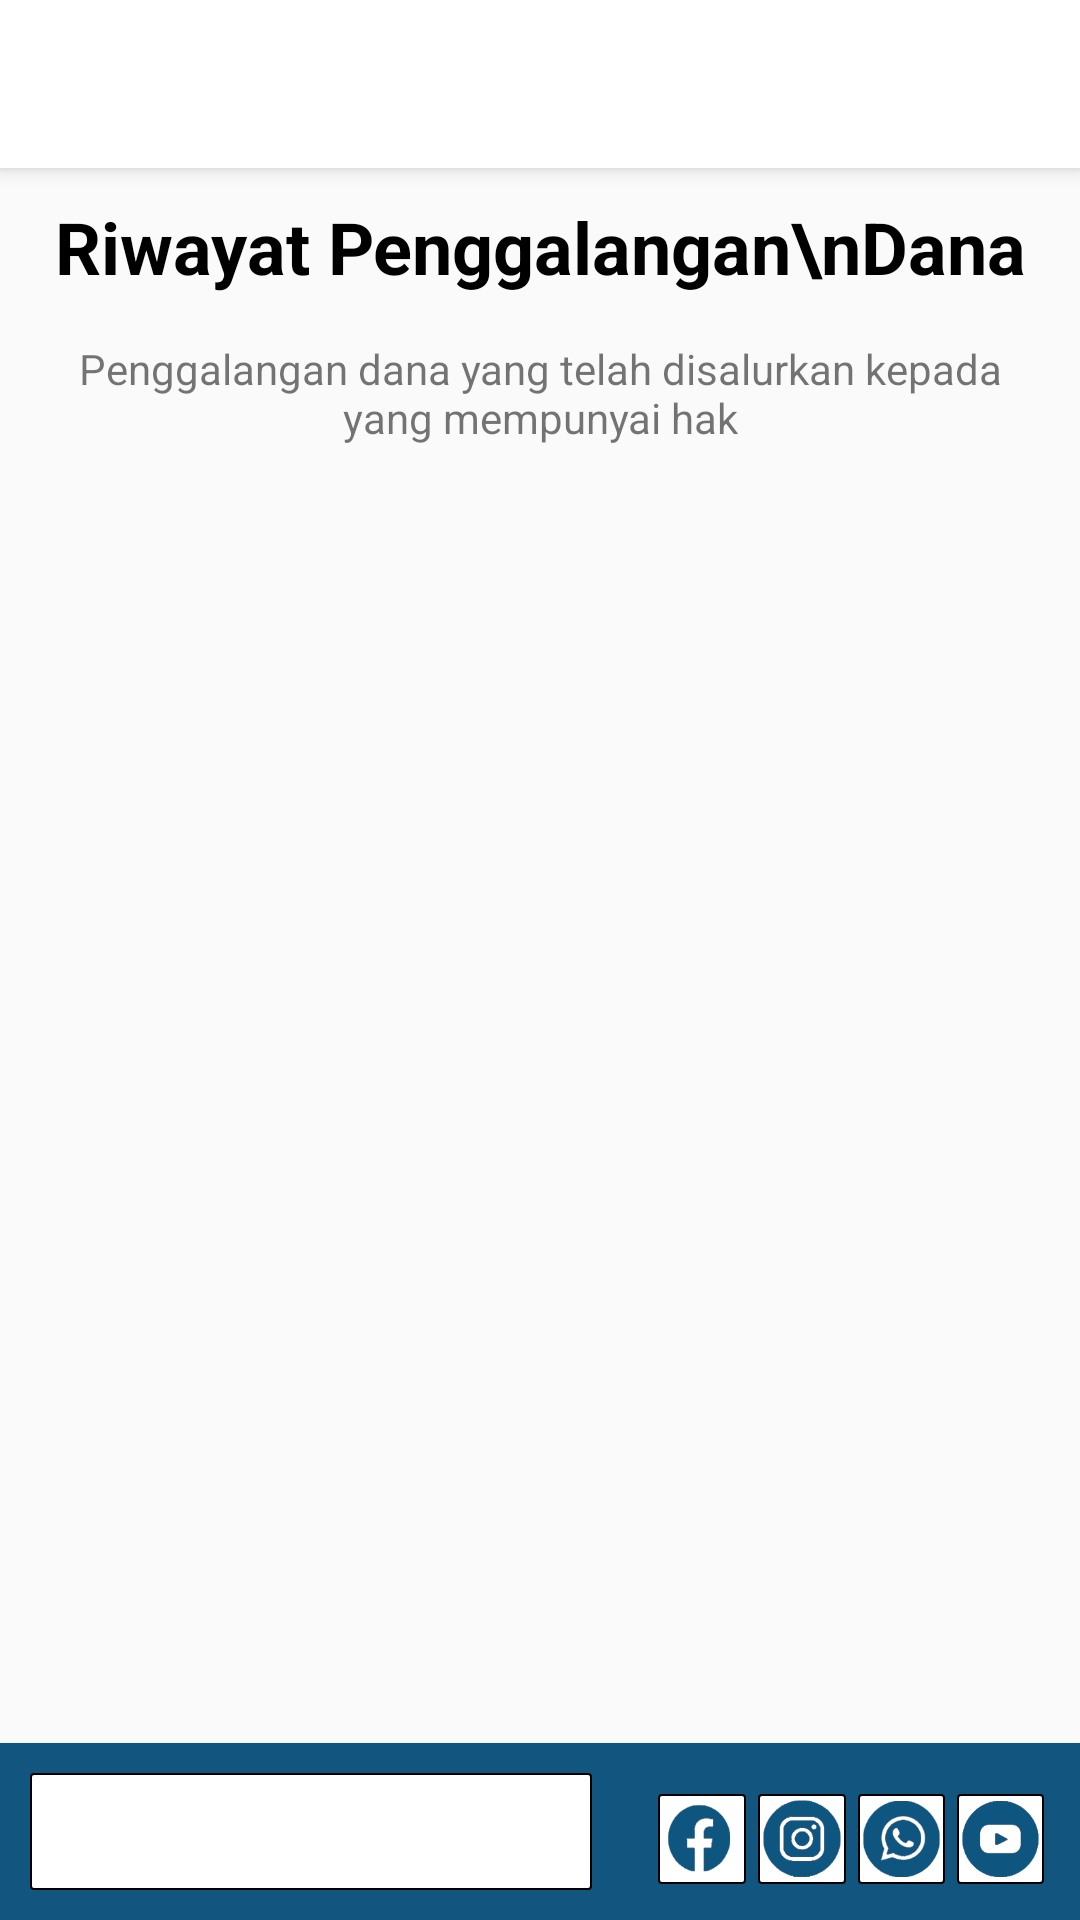

Produce the Android XML layout that renders to this screen, including the resource entries it uses.
<!-- AndroidManifest.xml: application theme AppTheme -->
<!-- res/layout/activity_riwayat_galangan.xml -->
<?xml version="1.0" encoding="utf-8"?>
<android.support.constraint.ConstraintLayout xmlns:android="http://schemas.android.com/apk/res/android"
    xmlns:app="http://schemas.android.com/apk/res-auto"
    xmlns:tools="http://schemas.android.com/tools"
    android:layout_width="match_parent"
    android:layout_height="match_parent"
    tools:context=".RiwayatGalanganActivity">

    <LinearLayout
        android:id="@+id/layout"
        android:layout_width="match_parent"
        android:layout_height="match_parent"
        android:orientation="vertical"
        android:layout_marginBottom="65dp"
        app:layout_constraintLeft_toLeftOf="parent"
        app:layout_constraintRight_toRightOf="parent"
        app:layout_constraintTop_toTopOf="parent"
        tools:ignore="MissingConstraints">


        <include
            android:id="@+id/toolbar"
            layout="@layout/toolbar" />

        <android.support.v4.widget.NestedScrollView
            android:id="@+id/scroll_view"
            android:layout_width="match_parent"
            android:layout_height="match_parent"
            android:layout_marginTop="10dp"
            android:fillViewport="true"
            tools:ignore="MissingConstraints">

            <android.support.constraint.ConstraintLayout
                android:layout_width="match_parent"
                android:layout_height="match_parent">

                <TextView
                    android:id="@+id/tv_judul"
                    android:layout_width="match_parent"
                    android:layout_height="wrap_content"
                    android:layout_marginTop="20dp"
                    android:gravity="center"
                    android:text="Riwayat Penggalangan\nDana"
                    android:textColor="@color/black"
                    android:textSize="24dp"
                    android:textStyle="bold"
                    tools:ignore="MissingConstraints" />

                <ImageView
                    android:id="@+id/line"
                    android:layout_width="match_parent"
                    android:layout_height="wrap_content"
                    android:layout_marginTop="5dp"
                    android:src="@drawable/tag_line"
                    app:layout_constraintLeft_toLeftOf="parent"
                    app:layout_constraintRight_toRightOf="parent"
                    app:layout_constraintTop_toBottomOf="@id/tv_judul" />

                <TextView
                    android:id="@+id/title"
                    android:layout_width="match_parent"
                    android:layout_height="wrap_content"
                    android:gravity="center"
                    android:padding="10dp"
                    android:text="Penggalangan dana yang telah disalurkan kepada yang mempunyai hak"
                    app:layout_constraintLeft_toLeftOf="parent"
                    app:layout_constraintRight_toRightOf="parent"
                    app:layout_constraintTop_toBottomOf="@id/line" />

                <android.support.v7.widget.RecyclerView
                    android:id="@+id/rv_riwayat"
                    android:layout_width="match_parent"
                    android:layout_height="wrap_content"
                    app:layout_constraintHorizontal_bias="0.0"
                    app:layout_constraintLeft_toLeftOf="parent"
                    app:layout_constraintRight_toRightOf="parent"
                    app:layout_constraintTop_toBottomOf="@id/title" />
            </android.support.constraint.ConstraintLayout>
        </android.support.v4.widget.NestedScrollView>

    </LinearLayout>


    <include
        android:id="@+id/footer"
        layout="@layout/footer"
        android:layout_width="0dp"
        android:layout_height="wrap_content"
        app:layout_constraintBottom_toBottomOf="parent"
        app:layout_constraintLeft_toLeftOf="parent"
        app:layout_constraintRight_toRightOf="parent" />
</android.support.constraint.ConstraintLayout>
<!-- res/layout/toolbar.xml (included above) -->
<?xml version="1.0" encoding="utf-8"?>
<android.support.v7.widget.Toolbar
    xmlns:android="http://schemas.android.com/apk/res/android"
    xmlns:app="http://schemas.android.com/apk/res-auto"
    android:id="@+id/toolbar"
    android:layout_width="match_parent"
    android:layout_height="?attr/actionBarSize"
    android:background="@color/white"
    android:elevation="4dp"
    android:theme="@style/ThemeOverlay.AppCompat.Light" >

    <ImageView
        android:visibility="gone"
        android:id="@+id/tv_header_title"
        android:layout_width="match_parent"
        android:layout_height="wrap_content"
        android:layout_gravity="start"
        android:src="@drawable/galang" />
    <ImageView
        android:visibility="gone"
        android:id="@+id/btn_user"
        android:layout_width="36dp"
        android:layout_height="36dp"
        android:layout_gravity="end"
        android:layout_marginEnd="10dp"
        android:clickable="true"
        android:src="@drawable/ic_baseline_account_circle_24" />
    <ImageView
        android:visibility="gone"
        android:id="@+id/iv_logout"
        android:layout_width="36dp"
        android:layout_height="36dp"
        android:layout_gravity="end"
        android:layout_marginEnd="10dp"
        android:clickable="true"
        android:src="@drawable/ic_baseline_exit_to_app_24" />
</android.support.v7.widget.Toolbar>
<!-- res/layout/footer.xml (included above) -->
<?xml version="1.0" encoding="utf-8"?>
<LinearLayout
    xmlns:android="http://schemas.android.com/apk/res/android"
    android:background="@color/colorPrimaryVariant"
    android:layout_width="match_parent"
    android:layout_height="wrap_content">

    <TextView
        android:layout_width="wrap_content"
        android:layout_height="wrap_content"
        android:drawableStart="@drawable/ic_baseline_email_24"
        android:text="@string/email"
        android:textColor="@color/white"
        android:padding="10dp"
        android:background="@drawable/bg_table"
        android:layout_margin="10dp"/>

    <LinearLayout
        android:layout_width="match_parent"
        android:layout_height="wrap_content"
        android:orientation="horizontal"
        android:layout_gravity="center|right|bottom"
        android:layout_margin="10dp">

        <ImageView
            android:layout_width="30dp"
            android:layout_height="30dp"
            android:layout_weight="1"
            android:layout_margin="2dp"
            android:src="@drawable/logo_fb"
            android:background="@drawable/bg_table"/>
        <ImageView
            android:layout_width="30dp"
            android:layout_height="30dp"
            android:layout_weight="1"
            android:layout_margin="2dp"
            android:src="@drawable/logo_ig"
            android:background="@drawable/bg_table"/>
        <ImageView
            android:layout_width="30dp"
            android:layout_height="30dp"
            android:layout_weight="1"
            android:layout_margin="2dp"
            android:src="@drawable/logo_wa"
            android:background="@drawable/bg_table"/>
        <ImageView
            android:layout_width="30dp"
            android:layout_height="30dp"
            android:layout_weight="1"
            android:layout_margin="2dp"
            android:src="@drawable/logo_yt"
            android:background="@drawable/bg_table"/>

    </LinearLayout>


</LinearLayout>
<!-- resources referenced by this layout -->
<resources>
  <color name="black">#FF000000</color>
  <color name="colorPrimaryVariant">#12557f</color>
  <color name="white">#FFFFFFFF</color>
  <!-- drawable bg_table (drawable) -->
  <?xml version="1.0" encoding="utf-8"?>
  <shape xmlns:android="http://schemas.android.com/apk/res/android"
      android:shape="rectangle" >
      <corners android:radius="1dp" />
          <stroke android:width="0.5dp" android:color="#000" />
      <solid android:color="#fff"/>
      
      
  </shape>
  <!-- drawable galang: jpg bitmap (drawable, 10127 bytes) -->
  <!-- drawable ic_baseline_account_circle_24 (drawable) -->
  <vector android:height="24dp" android:tint="#12557f"
      android:viewportHeight="24" android:viewportWidth="24"
      android:width="24dp" xmlns:android="http://schemas.android.com/apk/res/android">
      <path android:fillColor="@android:color/white" android:pathData="M12,2C6.48,2 2,6.48 2,12s4.48,10 10,10 10,-4.48 10,-10S17.52,2 12,2zM12,5c1.66,0 3,1.34 3,3s-1.34,3 -3,3 -3,-1.34 -3,-3 1.34,-3 3,-3zM12,19.2c-2.5,0 -4.71,-1.28 -6,-3.22 0.03,-1.99 4,-3.08 6,-3.08 1.99,0 5.97,1.09 6,3.08 -1.29,1.94 -3.5,3.22 -6,3.22z"/>
  </vector>
  <!-- drawable ic_baseline_exit_to_app_24 (drawable) -->
  <vector android:autoMirrored="true" android:height="24dp"
      android:tint="#12557F" android:viewportHeight="24"
      android:viewportWidth="24" android:width="24dp" xmlns:android="http://schemas.android.com/apk/res/android">
      <path android:fillColor="@android:color/white" android:pathData="M10.09,15.59L11.5,17l5,-5 -5,-5 -1.41,1.41L12.67,11H3v2h9.67l-2.58,2.59zM19,3H5c-1.11,0 -2,0.9 -2,2v4h2V5h14v14H5v-4H3v4c0,1.1 0.89,2 2,2h14c1.1,0 2,-0.9 2,-2V5c0,-1.1 -0.9,-2 -2,-2z"/>
  </vector>
  <!-- drawable logo_fb: png bitmap (drawable, 4893 bytes) -->
  <!-- drawable logo_ig: png bitmap (drawable, 6164 bytes) -->
  <!-- drawable logo_wa: png bitmap (drawable, 9103 bytes) -->
  <!-- drawable logo_yt: png bitmap (drawable, 4197 bytes) -->
  <string name="email">galangandana@gmail.com</string>
  <style name="AppTheme" parent="Theme.AppCompat.Light.NoActionBar">
          
          <item name="colorPrimary">@color/colorPrimaryVariant</item>
          <item name="colorPrimaryDark">@color/colorPrimaryDark</item>
          <item name="colorAccent">@color/colorPrimaryVariant</item>
      </style>
  <color name="colorPrimaryDark">#303F9F</color>
</resources>
